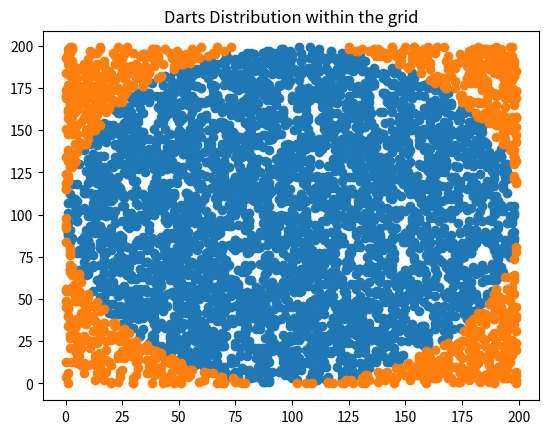

Reproduce this figure in Python.
'''Assume you throw darts at a square box. Now assume that there is a circle in the square who's origin is the
center of the square and has diameter which is the same length as the squares side. Using the number of darts that land
in the circle versus the square we can estimate pi'''

import numpy as np
import random as random
import matplotlib.pyplot as plt


n = 5000 #Number of shots
r = 100 #Radius
h = r #x value for center of a circle
k = r #y value for center of a circle
grid = []


def darts(grid, n, r):
    for num in range(0, n):
        point = []
        for num in range(0, 2):
            point.append(random.randrange(0, 2 * r))

        grid.append(point)

    return (grid)

def pi_estimate(r, h, k, points):
    rect_count = 0
    circ_count = 0

    x_in = []
    y_in = []
    x_out = []
    y_out = []

    for point in points:
        rt = ((point[0] - h) ** 2) + ((point[1] - k) ** 2)
        if rt < r ** 2 or rt == r ** 2:
            circ_count += 1
            rect_count += 1
            x_in.append(point[0])
            y_in.append(point[1])

        else:
            rect_count += 1
            x_out.append(point[0])
            y_out.append(point[1])

    est_pi = (circ_count / rect_count) * 4

    plt.scatter(x_in, y_in)
    plt.scatter(x_out, y_out)
    plt.title("Darts Distribution within the grid")
    plt.show()

    print("Darts in Rectangle:", rect_count)
    print("Darts in Circle:", circ_count)
    print("Simulated Pi is:", est_pi)


points = darts(grid, n, r)
pi_estimate(r, h, k, points)